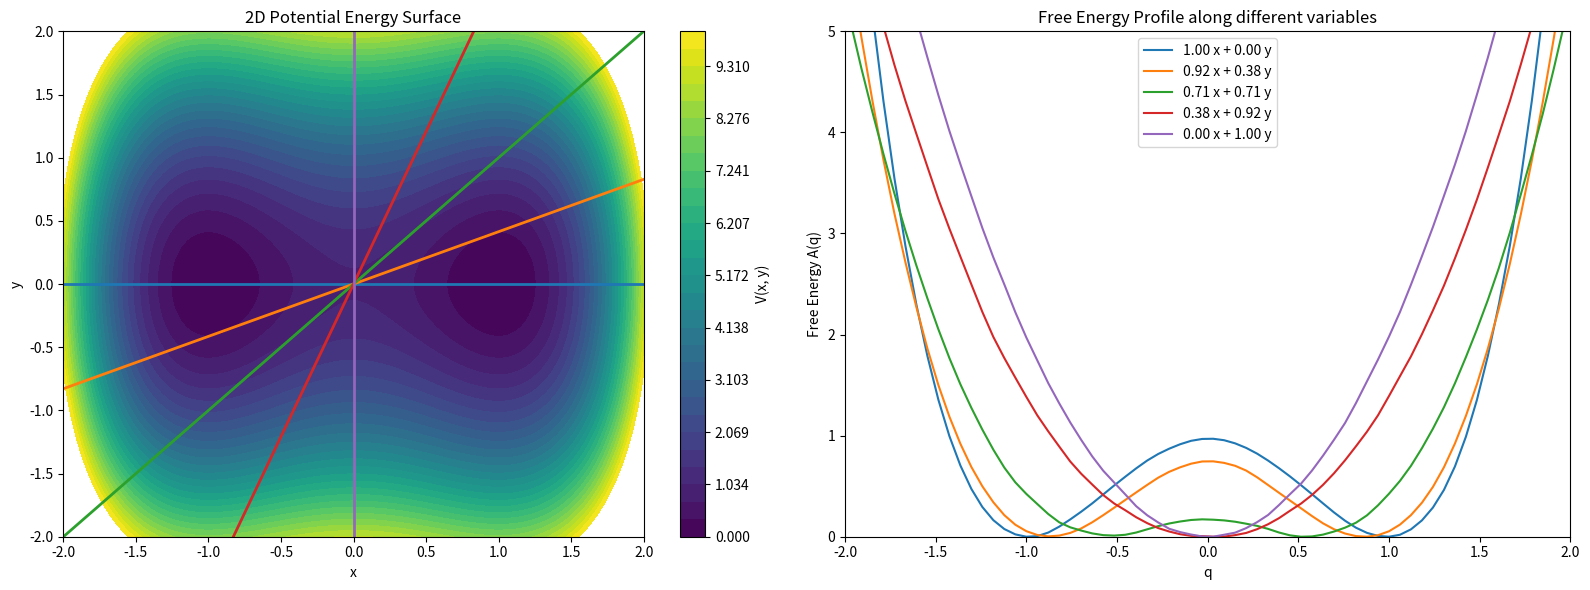

Python code for this plot:
import numpy as np
import matplotlib.pyplot as plt
from scipy.stats import gaussian_kde

def V(x, y):
    A = 1
    B = 1
    C = 2
    V = A * (x**2 - B)**2 + C * y**2
    return V

L = 2
max_V = 10 #limit for plotting
max_A = 5

# Create figure with two subplots side by side
fig, ax = plt.subplots(1, 2, figsize=(16, 6))

plot_PES = True
if plot_PES:
    x = np.linspace(-L, L, 100)
    y = np.linspace(-L, L, 100)
    X, Y = np.meshgrid(x, y)

    Z = V(X, Y)

    c = ax[0].contourf(X, Y, Z, levels=np.linspace(0,max_V,30), cmap='viridis')
    fig.colorbar(c, ax=ax[0], label='V(x, y)')
    ax[0].set_xlabel('x')
    ax[0].set_ylabel('y')
    ax[0].set_title('2D Potential Energy Surface')

ax[0].set_xlim([-L,L])
ax[0].set_ylim([-L,L])


# Number of colvars to use between theta=0 (x) and pi/2 (y)
n_theta = 5

# Illustrate different colvars
for theta in np.linspace(0, np.pi / 2, n_theta):
    dx = L * np.cos(theta) * 1.5
    dy = L * np.sin(theta) * 1.5
    ax[0].plot([-dx, dx], [-dy, dy], linewidth=2)


# Define the collective variable q(x, y)
def q(theta, x, y):
    return np.cos(theta) * x + np.sin(theta) * y

# Importance sampling parameters
n_samples = 1000000  # Number of samples
beta = 1.0         # Inverse temperature (1/k_B T)
x_min, x_max = -L, L
y_min, y_max = -L, L

theta = 0
#  theta = np.pi / 4
# theta = np.pi / 2

# Generate uniform samples
x_samples = np.random.uniform(x_min, x_max, n_samples)
y_samples = np.random.uniform(y_min, y_max, n_samples)

# Compute Boltzmann weights
weights = np.exp(-beta * V(x_samples, y_samples))

def plot_FE(theta):
    # Compute the collective variable values
    q_values = q(theta, x_samples, y_samples)

    # Weighted histogram the q values to estimate P(q)
    q_bins = np.linspace(-3, 3, 100)
    # hist, bin_edges = np.histogram(q_values, bins=q_bins, weights=weights, density=True)
    # bin_centers = (bin_edges[:-1] + bin_edges[1:]) / 2

    # Compute the KDE of the q values with weights
    kde = gaussian_kde(q_values, weights=weights, bw_method='scott')
    q_bins = np.linspace(-3, 3, 100)
    P_q = kde(q_bins)

    # Compute the free energy A(q) = -k_B T ln P(q)
    A_q = -1 / beta * np.log(P_q + 1e-20)

    cx = np.cos(theta)
    cy = np.sin(theta)
    # Plot the free energy profile -- Shift so that the minimum A(q) is zero
    ax[1].plot(q_bins, A_q - np.min(A_q), label=f'{cx:.2f} x + {cy:.2f} y')



for theta in np.linspace(0, np.pi / 2, n_theta):
    plot_FE(theta)


ax[1].set_xlim(-2,2)
ax[1].set_ylim(0, max_A)
ax[1].set_xlabel('q')
ax[1].set_ylabel('Free Energy A(q)')

ax[1].legend()
ax[1].set_title('Free Energy Profile along different variables')


plt.tight_layout()
plt.show()
